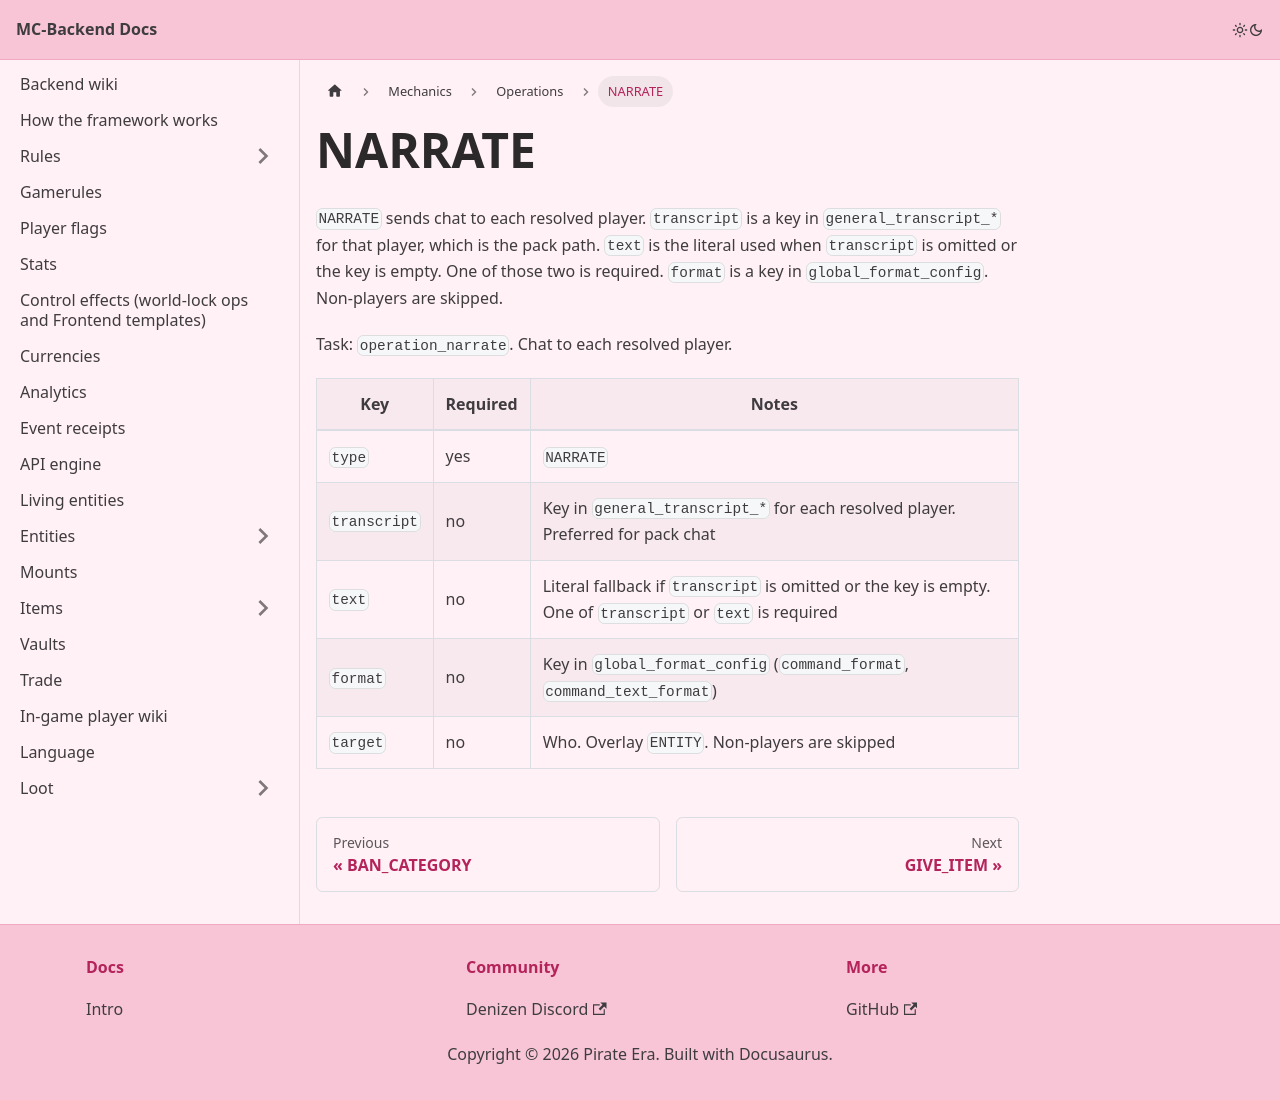

repository: Pirate-Era-Network/MC-Backend-Docs · page: mechanics/operations/narrate.html · generator: docusaurus

---
sidebar_position: 24
---

# NARRATE

`NARRATE` sends chat to each resolved player. `transcript` is a key in `general_transcript_*` for that player, which is the pack path. `text` is the literal used when `transcript` is omitted or the key is empty. One of those two is required. `format` is a key in `global_format_config`. Non-players are skipped.

Task: `operation_narrate`. Chat to each resolved player.

| Key | Required | Notes |
| --- | --- | --- |
| `type` | yes | `NARRATE` |
| `transcript` | no | Key in `general_transcript_*` for each resolved player. Preferred for pack chat |
| `text` | no | Literal fallback if `transcript` is omitted or the key is empty. One of `transcript` or `text` is required |
| `format` | no | Key in `global_format_config` (`command_format`, `command_text_format`) |
| `target` | no | Who. Overlay `ENTITY`. Non-players are skipped |
